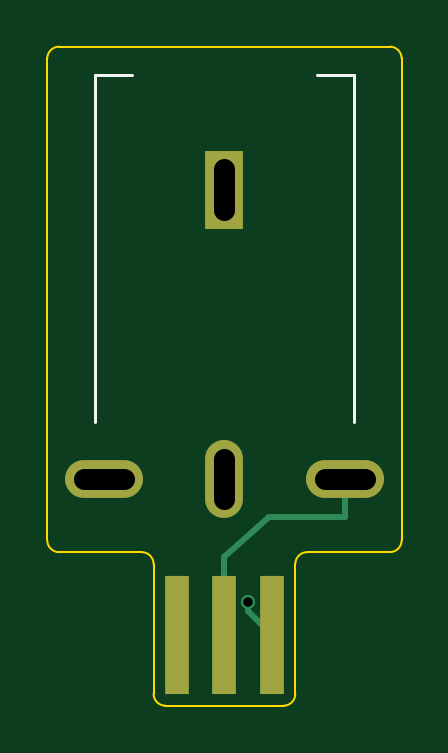
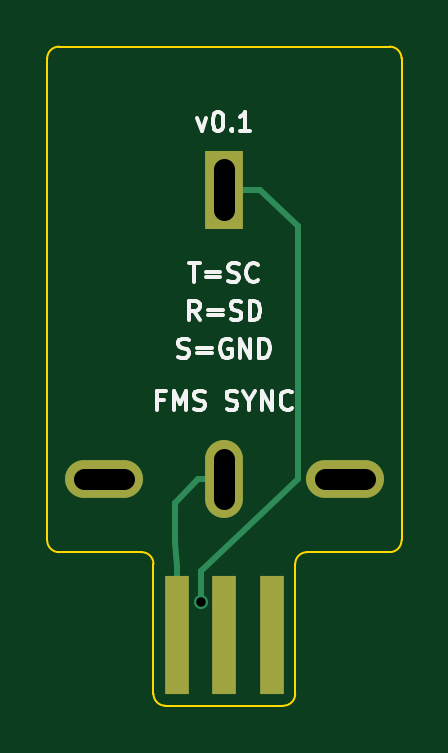
Circuit board: 8 layer files. Board 15.0 x 27.9 mm.
- bottom_copper: fms-link-B_Cu.gbl (1797 bytes)
- bottom_mask: fms-link-B_Mask.gbs (797 bytes)
- bottom_silk: fms-link-B_Silkscreen.gbo (11550 bytes)
- outline: fms-link-Edge_Cuts.gm1 (1459 bytes)
- top_copper: fms-link-F_Cu.gtl (1622 bytes)
- top_mask: fms-link-F_Mask.gts (797 bytes)
- top_silk: fms-link-F_Silkscreen.gto (664 bytes)
- drill: fms-link.drl (512 bytes)

=== bottom_copper: fms-link-B_Cu.gbl ===
%TF.GenerationSoftware,KiCad,Pcbnew,10.0.6*%
%TF.CreationDate,2026-09-18T21:51:50-05:00*%
%TF.ProjectId,fms-link,666d732d-6c69-46e6-9b2e-6b696361645f,rev?*%
%TF.SameCoordinates,Original*%
%TF.FileFunction,Copper,L2,Bot*%
%TF.FilePolarity,Positive*%
%FSLAX46Y46*%
G04 Gerber Fmt 4.6, Leading zero omitted, Abs format (unit mm)*
G04 Created by KiCad (PCBNEW 10.0.6) date 2026-09-18 21:51:50*
%MOMM*%
%LPD*%
G01*
G04 APERTURE LIST*
%TA.AperFunction,SMDPad,CuDef*%
%ADD10R,1.000000X5.000000*%
%TD*%
%TA.AperFunction,ComponentPad*%
%ADD11R,1.600000X3.300000*%
%TD*%
%TA.AperFunction,ComponentPad*%
%ADD12O,3.300000X1.600000*%
%TD*%
%TA.AperFunction,ComponentPad*%
%ADD13O,1.600000X3.300000*%
%TD*%
%TA.AperFunction,ViaPad*%
%ADD14C,0.600000*%
%TD*%
%TA.AperFunction,Conductor*%
%ADD15C,0.250000*%
%TD*%
G04 APERTURE END LIST*
D10*
%TO.P,GB1,5*%
%TO.N,SC*%
X22500000Y-26900000D03*
%TO.P,GB1,3*%
%TO.N,N/C*%
X20500000Y-26900000D03*
%TO.P,GB1,1*%
X18500000Y-26900000D03*
%TD*%
D11*
%TO.P,J1,1*%
%TO.N,GND*%
X20500000Y-8050000D03*
D12*
%TO.P,J1,2*%
%TO.N,SD*%
X25600000Y-20300000D03*
D13*
%TO.P,J1,3*%
%TO.N,SC*%
X20500000Y-20300000D03*
D12*
%TO.P,J1,4*%
%TO.N,N/C*%
X15400000Y-20300000D03*
%TD*%
D14*
%TO.N,GND*%
X21500000Y-25500000D03*
%TD*%
%TO.N,GND*%
D15*
X21500000Y-25500000D02*
X21500000Y-24200000D01*
X21500000Y-24200000D02*
X18300000Y-21200000D01*
X18300000Y-21200000D02*
X17400000Y-20300000D01*
X17400000Y-20300000D02*
X17400000Y-9600000D01*
X17400000Y-9600000D02*
X19000000Y-8050000D01*
X19000000Y-8050000D02*
X20500000Y-8050000D01*
%TO.N,SC*%
X22500000Y-26900000D02*
X22500000Y-24000000D01*
X22500000Y-24000000D02*
X22600000Y-23000000D01*
X22600000Y-23000000D02*
X22600000Y-21300000D01*
X22600000Y-21300000D02*
X21600000Y-20300000D01*
X21600000Y-20300000D02*
X20500000Y-20300000D01*
%TD*%
M02*

=== bottom_mask: fms-link-B_Mask.gbs ===
%TF.GenerationSoftware,KiCad,Pcbnew,10.0.6*%
%TF.CreationDate,2026-09-18T21:51:50-05:00*%
%TF.ProjectId,fms-link,666d732d-6c69-46e6-9b2e-6b696361645f,rev?*%
%TF.SameCoordinates,Original*%
%TF.FileFunction,Soldermask,Bot*%
%TF.FilePolarity,Negative*%
%FSLAX46Y46*%
G04 Gerber Fmt 4.6, Leading zero omitted, Abs format (unit mm)*
G04 Created by KiCad (PCBNEW 10.0.6) date 2026-09-18 21:51:50*
%MOMM*%
%LPD*%
G01*
G04 APERTURE LIST*
%ADD10R,1.000000X5.000000*%
%ADD11R,1.600000X3.300000*%
%ADD12O,3.300000X1.600000*%
%ADD13O,1.600000X3.300000*%
G04 APERTURE END LIST*
D10*
%TO.C,GB1*%
X22500000Y-26900000D03*
X20500000Y-26900000D03*
X18500000Y-26900000D03*
%TD*%
D11*
%TO.C,J1*%
X20500000Y-8050000D03*
D12*
X25600000Y-20300000D03*
D13*
X20500000Y-20300000D03*
D12*
X15400000Y-20300000D03*
%TD*%
M02*

=== bottom_silk: fms-link-B_Silkscreen.gbo (11550 bytes, source omitted) ===
=== outline: fms-link-Edge_Cuts.gm1 ===
%TF.GenerationSoftware,KiCad,Pcbnew,10.0.6*%
%TF.CreationDate,2026-09-18T21:51:50-05:00*%
%TF.ProjectId,fms-link,666d732d-6c69-46e6-9b2e-6b696361645f,rev?*%
%TF.SameCoordinates,Original*%
%TF.FileFunction,Profile,NP*%
%FSLAX46Y46*%
G04 Gerber Fmt 4.6, Leading zero omitted, Abs format (unit mm)*
G04 Created by KiCad (PCBNEW 10.0.6) date 2026-09-18 21:51:50*
%MOMM*%
%LPD*%
G01*
G04 APERTURE LIST*
%TA.AperFunction,Profile*%
%ADD10C,0.100000*%
%TD*%
G04 APERTURE END LIST*
D10*
X13500000Y-2000000D02*
X27500000Y-2000000D01*
X27500000Y-2000000D02*
G75*
G02*
X28000000Y-2500000I200J-499800D01*
G01*
X28000000Y-2500000D02*
X28000000Y-22900000D01*
X28000000Y-22900000D02*
G75*
G02*
X27500000Y-23400000I-499800J-200D01*
G01*
X27500000Y-23400000D02*
X24000000Y-23400000D01*
X23500000Y-23900000D02*
G75*
G02*
X24000000Y-23400000I499800J200D01*
G01*
X23500000Y-23900000D02*
X23500000Y-29400000D01*
X23500000Y-29400000D02*
G75*
G02*
X23000000Y-29900000I-499800J-200D01*
G01*
X23000000Y-29900000D02*
X18000000Y-29900000D01*
X18000000Y-29900000D02*
G75*
G02*
X17500000Y-29400000I-200J499800D01*
G01*
X17500000Y-29400000D02*
X17500000Y-23900000D01*
X17000000Y-23400000D02*
G75*
G02*
X17500000Y-23900000I200J-499800D01*
G01*
X17000000Y-23400000D02*
X13500000Y-23400000D01*
X13500000Y-23400000D02*
G75*
G02*
X13000000Y-22900000I-200J499800D01*
G01*
X13000000Y-22900000D02*
X13000000Y-2500000D01*
X13000000Y-2500000D02*
G75*
G02*
X13500000Y-2000000I499840J160D01*
G01*
M02*

=== top_copper: fms-link-F_Cu.gtl ===
%TF.GenerationSoftware,KiCad,Pcbnew,10.0.6*%
%TF.CreationDate,2026-09-18T21:51:50-05:00*%
%TF.ProjectId,fms-link,666d732d-6c69-46e6-9b2e-6b696361645f,rev?*%
%TF.SameCoordinates,Original*%
%TF.FileFunction,Copper,L1,Top*%
%TF.FilePolarity,Positive*%
%FSLAX46Y46*%
G04 Gerber Fmt 4.6, Leading zero omitted, Abs format (unit mm)*
G04 Created by KiCad (PCBNEW 10.0.6) date 2026-09-18 21:51:50*
%MOMM*%
%LPD*%
G01*
G04 APERTURE LIST*
%TA.AperFunction,SMDPad,CuDef*%
%ADD10R,1.000000X5.000000*%
%TD*%
%TA.AperFunction,ComponentPad*%
%ADD11R,1.600000X3.300000*%
%TD*%
%TA.AperFunction,ComponentPad*%
%ADD12O,3.300000X1.600000*%
%TD*%
%TA.AperFunction,ComponentPad*%
%ADD13O,1.600000X3.300000*%
%TD*%
%TA.AperFunction,ViaPad*%
%ADD14C,0.600000*%
%TD*%
%TA.AperFunction,Conductor*%
%ADD15C,0.250000*%
%TD*%
G04 APERTURE END LIST*
D10*
%TO.P,GB1,4*%
%TO.N,SD*%
X20500000Y-26900000D03*
%TO.P,GB1,6*%
%TO.N,GND*%
X22500000Y-26900000D03*
%TO.P,GB1,2*%
%TO.N,N/C*%
X18500000Y-26900000D03*
%TD*%
D11*
%TO.P,J1,1*%
%TO.N,GND*%
X20500000Y-8050000D03*
D12*
%TO.P,J1,2*%
%TO.N,SD*%
X25600000Y-20300000D03*
D13*
%TO.P,J1,3*%
%TO.N,SC*%
X20500000Y-20300000D03*
D12*
%TO.P,J1,4*%
%TO.N,N/C*%
X15400000Y-20300000D03*
%TD*%
D14*
%TO.N,GND*%
X21500000Y-25500000D03*
%TD*%
%TO.N,SD*%
D15*
X20500000Y-26900000D02*
X20500000Y-23600000D01*
X20500000Y-23600000D02*
X22400000Y-21900000D01*
X22400000Y-21900000D02*
X25600000Y-21900000D01*
X25600000Y-21900000D02*
X25600000Y-20300000D01*
%TO.N,GND*%
X22500000Y-26900000D02*
X22000000Y-26400000D01*
X22000000Y-26400000D02*
X21500000Y-25900000D01*
X21500000Y-25900000D02*
X21500000Y-25500000D01*
%TD*%
M02*

=== top_mask: fms-link-F_Mask.gts ===
%TF.GenerationSoftware,KiCad,Pcbnew,10.0.6*%
%TF.CreationDate,2026-09-18T21:51:50-05:00*%
%TF.ProjectId,fms-link,666d732d-6c69-46e6-9b2e-6b696361645f,rev?*%
%TF.SameCoordinates,Original*%
%TF.FileFunction,Soldermask,Top*%
%TF.FilePolarity,Negative*%
%FSLAX46Y46*%
G04 Gerber Fmt 4.6, Leading zero omitted, Abs format (unit mm)*
G04 Created by KiCad (PCBNEW 10.0.6) date 2026-09-18 21:51:50*
%MOMM*%
%LPD*%
G01*
G04 APERTURE LIST*
%ADD10R,1.000000X5.000000*%
%ADD11R,1.600000X3.300000*%
%ADD12O,3.300000X1.600000*%
%ADD13O,1.600000X3.300000*%
G04 APERTURE END LIST*
D10*
%TO.C,GB1*%
X20500000Y-26900000D03*
X22500000Y-26900000D03*
X18500000Y-26900000D03*
%TD*%
D11*
%TO.C,J1*%
X20500000Y-8050000D03*
D12*
X25600000Y-20300000D03*
D13*
X20500000Y-20300000D03*
D12*
X15400000Y-20300000D03*
%TD*%
M02*

=== top_silk: fms-link-F_Silkscreen.gto ===
%TF.GenerationSoftware,KiCad,Pcbnew,10.0.6*%
%TF.CreationDate,2026-09-18T21:51:50-05:00*%
%TF.ProjectId,fms-link,666d732d-6c69-46e6-9b2e-6b696361645f,rev?*%
%TF.SameCoordinates,Original*%
%TF.FileFunction,Legend,Top*%
%TF.FilePolarity,Positive*%
%FSLAX46Y46*%
G04 Gerber Fmt 4.6, Leading zero omitted, Abs format (unit mm)*
G04 Created by KiCad (PCBNEW 10.0.6) date 2026-09-18 21:51:50*
%MOMM*%
%LPD*%
G01*
G04 APERTURE LIST*
%ADD10C,0.120000*%
G04 APERTURE END LIST*
D10*
X15000000Y-3200000D02*
X15000000Y-17900000D01*
X26000000Y-3200000D02*
X26000000Y-17900000D01*
X15000000Y-3200000D02*
X16600000Y-3200000D01*
X24400000Y-3200000D02*
X26000000Y-3200000D01*
M02*

=== drill: fms-link.drl (512 bytes, source withheld) ===
